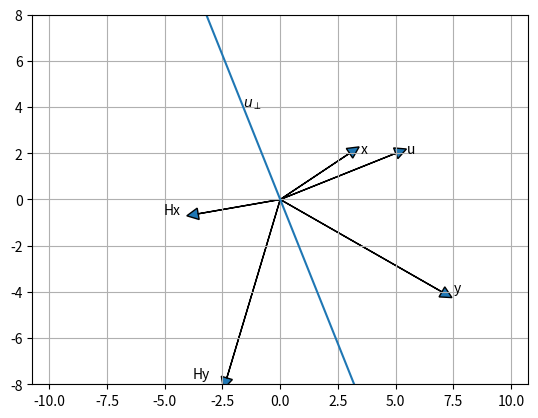

Recreate this plot in Python.
# https://stackoverflow.com/questions/7160162/left-matrix-division-and-numpy-solve
    
import numpy as np
import numpy.linalg as na

t0 = np.linspace(0, 10, 11)
t = t0.reshape((len(t0), 1))
a = 0.5
y_true = a * t
noise = np.random.normal(0.0, 0.5, size=y_true.shape)
y_contaminated = y_true + noise
x, resid, rank, s = na.lstsq(t, y_contaminated)
print('x = %s' % x)
print('resid = %s' % resid)
print('rank = %s' % rank)
print('s = %s' % s)

import numpy as np
import numpy.linalg as na

t0 = np.linspace(0, 10, 11)
t = t0.reshape((len(t0), 1))
a = 0.5
y_true = a * t

noise = np.random.normal(0.0, 0.5,size=t0.shape)
noise[2] = noise[0] = 0.0
noise = noise.reshape(t.shape)

y_contaminated = y_true + noise
x, resid, rank, s = na.lstsq(t, y_contaminated)

print('x = %s' % x)
print('resid = %s' % resid)
print('rank = %s' % rank)
print('s = %s' % s)

w = np.ones_like(t0)
w[2] = w[0] = 10.0
w_diag = np.matrix(np.diag(w))
t_mat = np.matrix(t)
y_c_mat = np.matrix(y_contaminated)

t_weighted_mat = w_diag * t_mat
y_weighted_mat = w_diag * y_c_mat

xw, residw, rankw, sw = na.lstsq(t_weighted_mat, y_weighted_mat)

print('xw = %s' % xw)
print('residw = %s' % residw)
print('rankw = %s' % rankw)
print('sw = %s' % sw)

t = np.array(range(1900, 2011, 10))
y = np.array([75.995, 91.972, 105.711, 123.203, 131.669, 150.697, 179.323, 203.212, 226.505, 249.633, 281.422, 308.748])
t_y = np.row_stack([t, y])
print('     t           y')
print(t_y.transpose())

# https://docs.scipy.org/doc/numpy/reference/routines.polynomials.poly1d.html
import numpy as np
import matplotlib.pyplot as plt

polynomial_order = 3

result = np.polyfit(t, y, polynomial_order)
print('result = %s' % result)

t_plot = np.linspace(t.min(), t.max())
y_plot = np.polyval(result, t_plot)

plt.plot(t_plot, y_plot)
plt.plot(t, y, '.')
plt.grid(True)
plt.show()

import numpy as np
import matplotlib.pyplot as plt

polynomial_order = 3

scale_factor = (t.max() - t.min()) * 0.5
offset = t.mean()

s = (t - offset) / (scale_factor)

result = np.polyfit(s, y, polynomial_order)
print('result = %s' % result)

s_plot = np.linspace(s.min(), s.max(), 101)
y_plot = np.polyval(result, s_plot)

t_plot = s_plot * scale_factor + offset

plt.plot(t_plot, y_plot)
plt.plot(t, y, '.')
plt.grid(True)
plt.show()

import numpy as np
import matplotlib.pyplot as plt
import scipy.interpolate as si

polynomial_order = 3

scale_factor = (t.max() - t.min()) * 0.5
offset = t.mean()

s = (t - offset) / (scale_factor)

result_polyfit = np.polyfit(s, y, polynomial_order)
print('result_polyfit = %s' % result_polyfit)

# https://stackoverflow.com/questions/12935098/how-to-plot-line-polygonal-chain-with-numpy-scipy-matplotlib-with-minimal-smoo
result_pchip = si.pchip(s, y)

s_plot = np.linspace(s.min(), s.max(), 101)
y_polyfit_plot = np.polyval(result_polyfit, s_plot)
y_pchip_plot = result_pchip(s_plot)

t_plot = s_plot * scale_factor + offset

plt.plot(t_plot, y_polyfit_plot, label='polyfit')
plt.plot(t_plot, y_pchip_plot, label='pchip')
plt.plot(t, y, '.')
plt.legend(loc=0)
plt.grid(True)
plt.show()

import numpy as np
import matplotlib.pyplot as plt

x = np.matrix([[3, 2]]).T
y = np.matrix([[7, -4]]).T
u = np.matrix([[5, 2]]).T

# Householder reflection
rho = (2 / (u.T * u))[0, 0]

tau_x = (rho * u.T * x)[0, 0]
Hx = x - tau_x * u

tau_y = (rho * u.T * y)[0, 0]
Hy = y - tau_y * u

# prepare data to draw figure
x_arrow = [[0, 0], x.T.tolist()[0]]
y_arrow = [[0, 0], y.T.tolist()[0]]
u_arrow = [[0, 0], u.T.tolist()[0]]
u_ortho_arrow = np.array([[-u[1, 0], u[0, 0]],
                          [u[1, 0], -u[0, 0]]]) * 1.6
Hx_arrow = [[0, 0], Hx.T.tolist()[0]]
Hy_arrow = [[0, 0], Hy.T.tolist()[0]]

# prepare axis
ax = plt.gca()

# clear axis
ax.cla()

# draw arrows
ax.arrow(x_arrow[0][0], x_arrow[0][1], x_arrow[1][0], x_arrow[1][1], head_width = 0.5, head_length=0.5)
ax.arrow(y_arrow[0][0], y_arrow[0][1], y_arrow[1][0], y_arrow[1][1], head_width = 0.5, head_length=0.5)
ax.arrow(u_arrow[0][0], u_arrow[0][1], u_arrow[1][0], u_arrow[1][1], head_width = 0.5, head_length=0.5)
ax.arrow(Hx_arrow[0][0], Hx_arrow[0][1], Hx_arrow[1][0], Hx_arrow[1][1], head_width = 0.5, head_length=0.5)
ax.arrow(Hy_arrow[0][0], Hy_arrow[0][1], Hy_arrow[1][0], Hy_arrow[1][1], head_width = 0.5, head_length=0.5)

# draw texts
offset = 0.5
ax.text(x_arrow[1][0]+offset, x_arrow[1][1], 'x')
ax.text(y_arrow[1][0]+offset, y_arrow[1][1], 'y')
ax.text(u_arrow[1][0]+offset, u_arrow[1][1], 'u')

ax.text(Hx_arrow[1][0]-offset*3, Hx_arrow[1][1], 'Hx')
ax.text(Hy_arrow[1][0]-offset*3, Hy_arrow[1][1], 'Hy')

ax.text(u_ortho_arrow[0, 0]*0.5, u_ortho_arrow[0, 1]*0.5, '$u_\perp$')

# draw line orthogonal to u
plt.plot(u_ortho_arrow[:,0], u_ortho_arrow[:, 1])

# adjust aspect ratio
plt.axis('equal')

# set axis limits
plt.xlim(-10, 10)
plt.ylim(-8, 8)

# draw grid
plt.grid(True)

# present plot
plt.show()